Image classification data set "dataset" (KiranYBPatil/Sugarcane_Disease_Detector on GitHub). Class labels (6): bacterial blights, healthy, mosaic, red rot, rust, yellow.

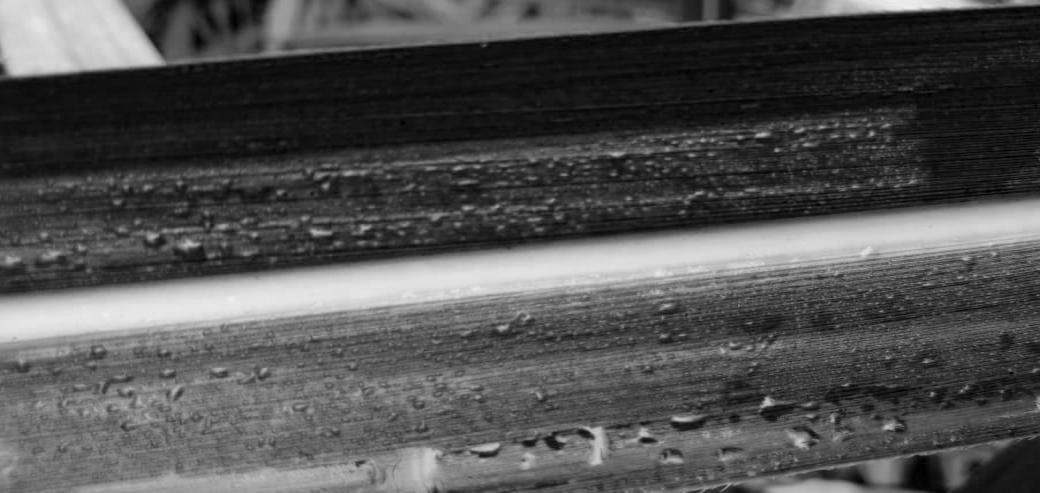
Label: healthy

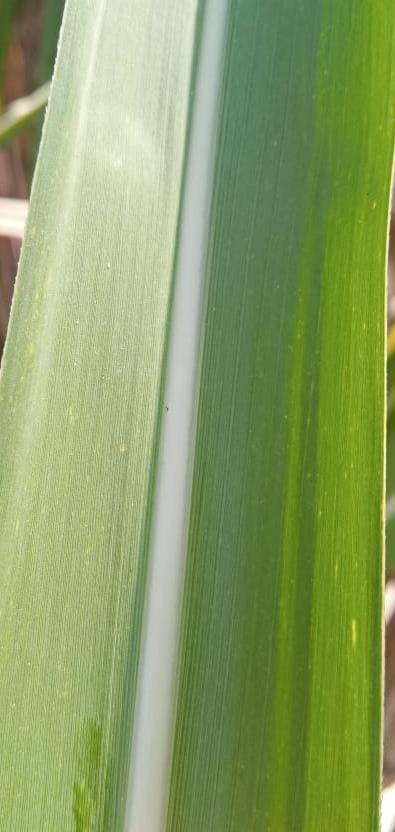
Label: healthy

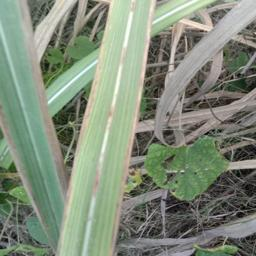
Label: red rot

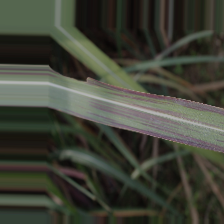
Label: bacterial blights

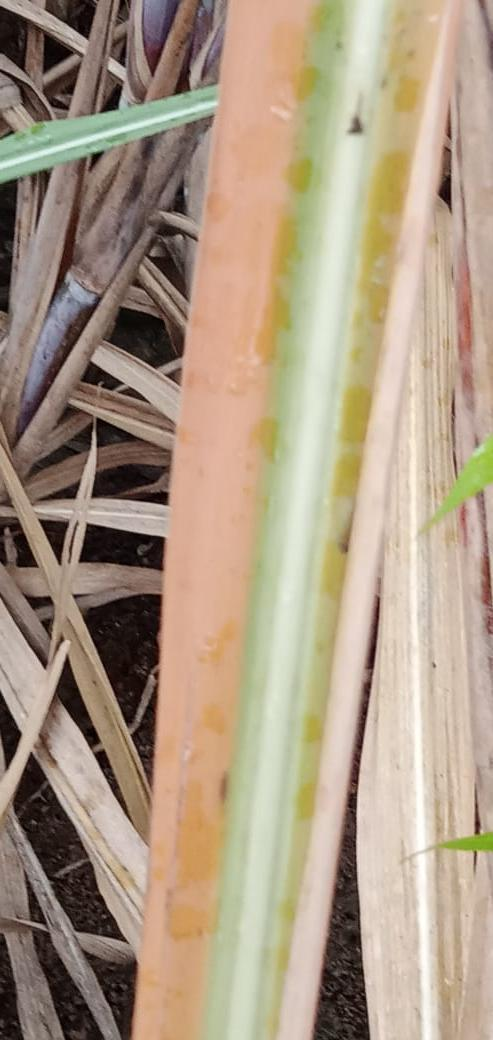
Label: yellow

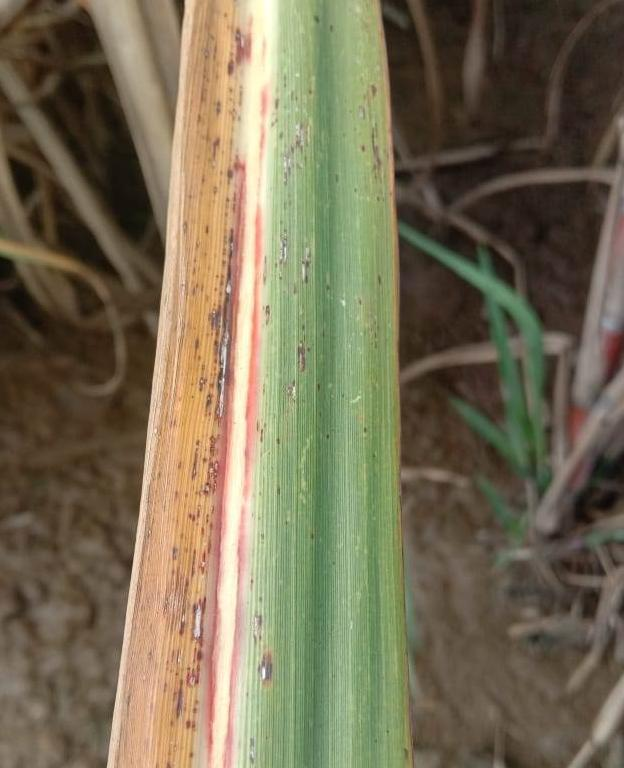
Label: rust
